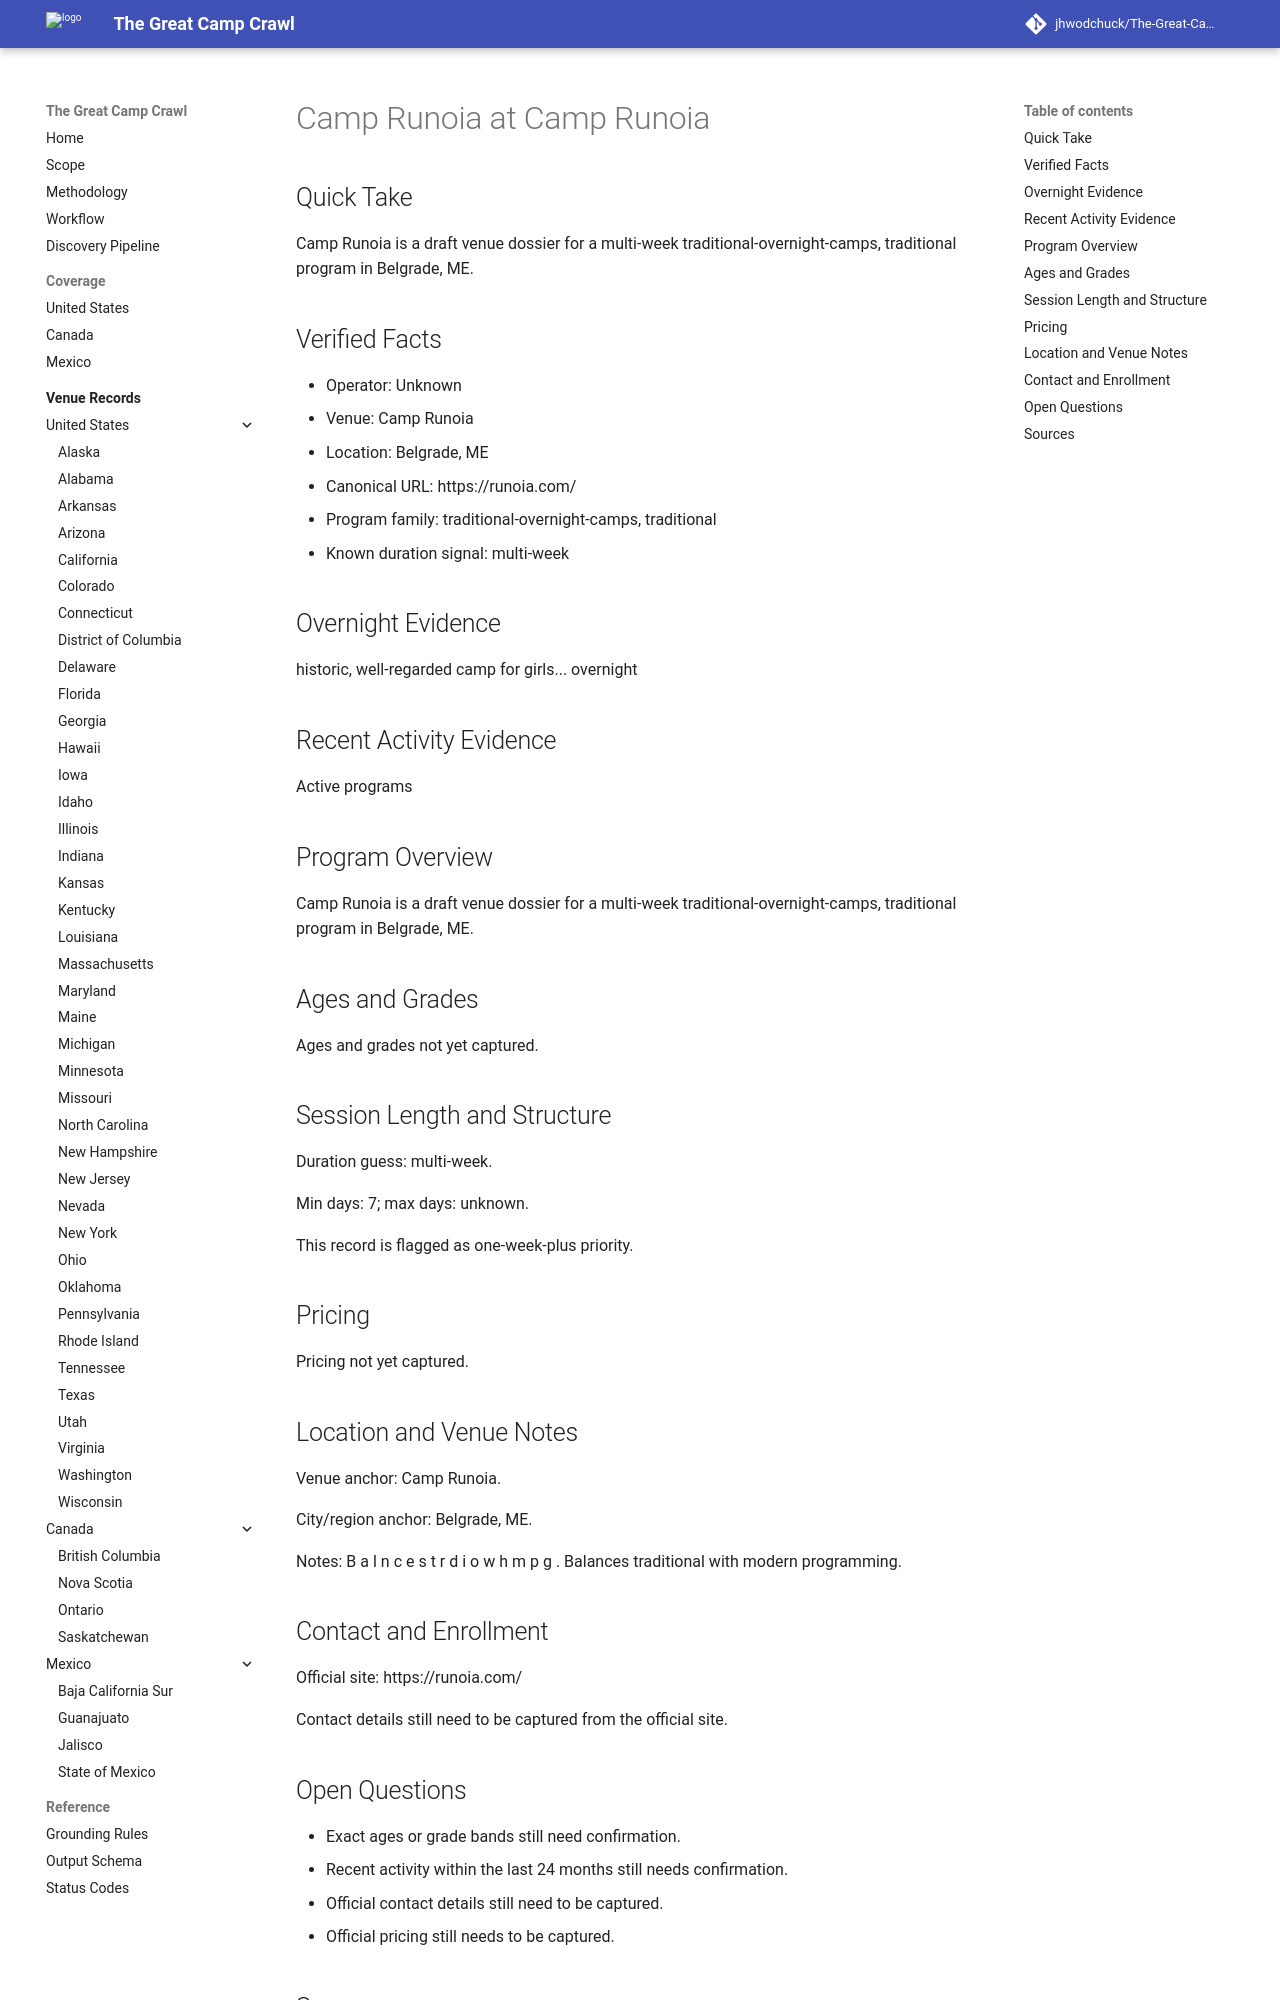

repository: jhwodchuck/The-Great-Camp-Crawl · page: camps/us/me/camp-runoia--us-me-belgrade-camp-runoia--cand-us-me-belgrade-camp-runoia-camp-runoia/index.html · generator: mkdocs

---
record_id: cand-us-me-belgrade-camp-runoia-camp-runoia
camp_id: camp-runoia
venue_id: us-me-belgrade-camp-runoia
name: Camp Runoia
display_name: Camp Runoia at Camp Runoia
country: US
country_name: United States
region: ME
region_name: Maine
city: Belgrade
venue_name: Camp Runoia
program_family:
- traditional-overnight-camps
- traditional
camp_types:
- traditional
- girls
priority_flags:
  college_precollege: false
  one_week_plus: true
languages_found:
- en
source_language_primary: en
activity_status: unknown
activity_evidence_window_months: 24
duration:
  min_days: 7
  max_days: null
pricing:
  currency: USD
  amount_min: null
  amount_max: null
  boarding_included: null
ages:
  min: null
  max: null
grades:
  min: null
  max: null
operator:
  name: ''
  type: camp-operator
website:
  canonical_url: https://runoia.com
  admissions_url: null
  session_dates_url: https://runoia.com
  pricing_url: null
contact:
  email: null
  phone: null
location:
  address: null
  postal_code: null
  latitude: null
  longitude: null
verification:
  overnight_confirmed: true
  active_past_2_years_confirmed: false
  confidence: medium
  last_verified: '2026-04-13'
evidence:
  overnight_source_url: https://runoia.com
  recent_activity_source_url: null
  duration_source_url: https://runoia.com
  pricing_source_url: null
tags:
- us
- me
- belgrade
- traditional-overnight-camps
- traditional
- girls
draft_status: draft
---

# Camp Runoia at Camp Runoia

## Quick Take
Camp Runoia is a draft venue dossier for a multi-week traditional-overnight-camps, traditional program in Belgrade, ME.

## Verified Facts
- Operator: Unknown
- Venue: Camp Runoia
- Location: Belgrade, ME
- Canonical URL: https://runoia.com/
- Program family: traditional-overnight-camps, traditional
- Known duration signal: multi-week

## Overnight Evidence
historic, well-regarded camp for girls... overnight

## Recent Activity Evidence
Active programs

## Program Overview
Camp Runoia is a draft venue dossier for a multi-week traditional-overnight-camps, traditional program in Belgrade, ME.

## Ages and Grades
Ages and grades not yet captured.

## Session Length and Structure
Duration guess: multi-week.

Min days: 7; max days: unknown.

This record is flagged as one-week-plus priority.

## Pricing
Pricing not yet captured.

## Location and Venue Notes
Venue anchor: Camp Runoia.

City/region anchor: Belgrade, ME.

Notes: B a l n c e s t r d i o w h m p g . Balances traditional with modern programming.

## Contact and Enrollment
Official site: https://runoia.com/

Contact details still need to be captured from the official site.
